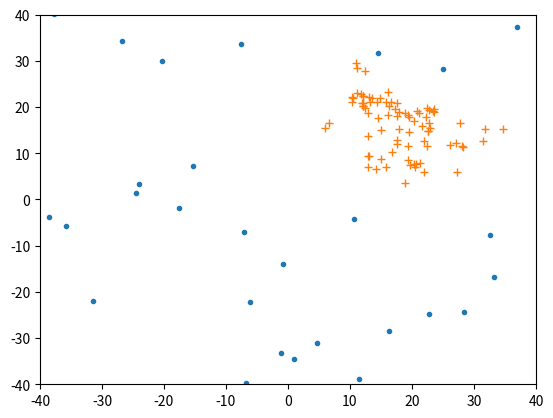

This figure's Python source:
import random
import numpy as np
import matplotlib.pyplot as plt

# --- 複数Agentによるシミュレーション --- #
# --- 2次元平面で動作するAgent --- #
# --- 2種類のAgentが相互作用する --- #

TIME_LIMIT = 200
AGENT_NUM  = 300
SEED       = 65535
R          = 0.2   # 近隣を規定する数値
DX         = 0.1
DY         = 0.1

class Agent():
    def __init__(self, category):
        self.category = category
        self.x = 0
        self.y = 0

    def calc_next_state(self):
        if self.category == 0:
            self.category0()
        elif self.category == 1:
            self.category1()
        else:
            print("不明なカテゴリーの検出\n")
    
    def category0(self):
        for i in range(len(agents)):
            if agents[i].category == 1:
                c0x = self.x
                c0y = self.y
                ax  = agents[i].x
                ay  = agents[i].y
                # --- category1のAgentが隣接しているなら、自身もcategory1に変化 --- #
                if ((c0x-ax)**2 + (c0y-ay)**2) < R:
                    self.category = 1
            else:
                self.x += (random.random() - 0.5)
                self.y += (random.random() - 0.5)

    def category1(self):
        self.x += DX
        self.y += DY

    def put_state(self):
        print(f"category={self.category}, x={self.x}, y={self.y}")

def calc_next_time(agent_list):
    for i in range(len(agent_list)):
        agent_list[i].calc_next_state()
        if agent_list[i].category == 0:
            x_list_0.append(agent_list[i].x)
            y_list_0.append(agent_list[i].y)
        elif agent_list[i].category == 1:
            x_list_1.append(agent_list[i].x)
            y_list_1.append(agent_list[i].y)

random.seed(SEED)
agents = [Agent(0) for i in range(AGENT_NUM)]
agents[0].category = 1
agents[0].x = -5
agents[0].y = -5

x_list_0, x_list_1 = [], []
y_list_0, y_list_1 = [], []

for t in range(TIME_LIMIT):
    calc_next_time(agents)

    plt.clf()
    plt.axis([-40, 40, -40, 40])
    plt.plot(x_list_0, y_list_0, ".")
    plt.plot(x_list_1, y_list_1, "+")
    plt.pause(0.01)

    x_list_0.clear()
    x_list_1.clear()
    y_list_0.clear()
    y_list_1.clear()
plt.show()
